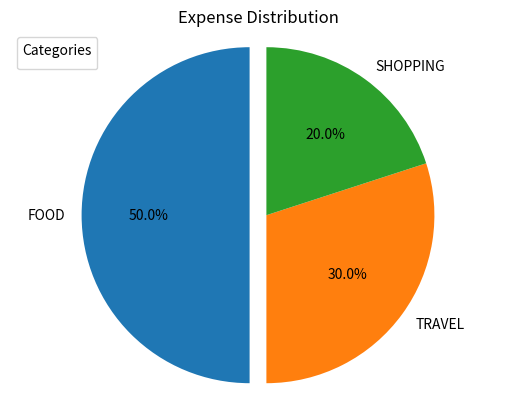

Write Python code to recreate this figure.
import matplotlib.pyplot as plt

# Dataset
categories = ["FOOD", "TRAVEL", "SHOPPING"]
expenses = [500, 300, 200]

# Highlight highest category
explode = [0.1 if i == max(expenses) else 0 for i in expenses]

# Create Pie Chart
plt.figure()
plt.legend(title="Categories", loc="best")
plt.pie(
    expenses,
    labels=categories,
    autopct='%1.1f%%',   # percentage labels
    explode=explode,     # highlight highest
    startangle=90
)

# Title
plt.title("Expense Distribution")

# Equal aspect ratio for perfect circle
plt.axis('equal')

plt.show()
